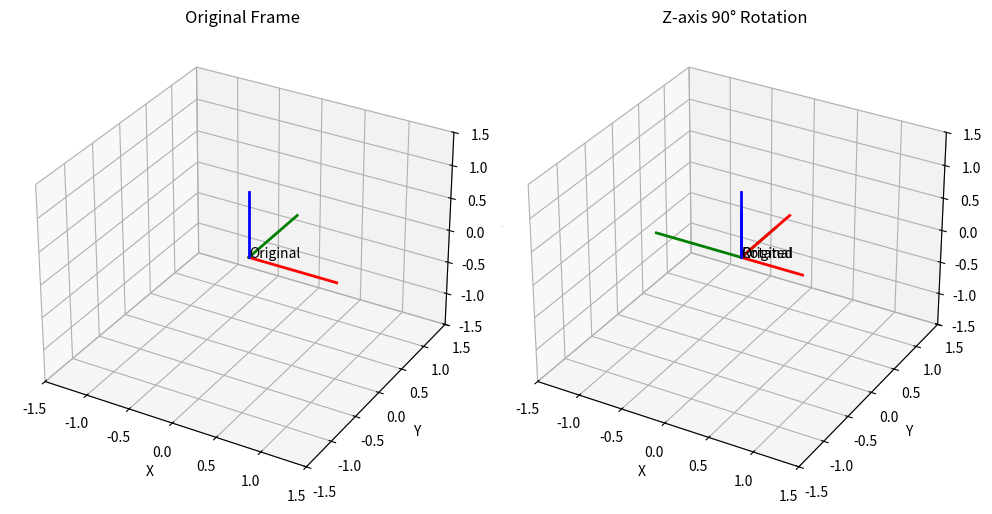

Write the Python code that produced this figure.
"""
Phase 1 - Week 6: Lie 군/대수 기초
==================================
SO(3), SE(3)와 exp/log 매핑 실습

학습 목표:
1. Over-parameterized 문제 이해
2. Skew-symmetric 행렬 변환 (skew, vee)
3. exp/log 매핑 구현 및 검증
4. 최적화에서의 활용 이해
5. SE(3) exp 매핑 구현

실행 시간: 약 1분
"""

import numpy as np
import matplotlib.pyplot as plt
from mpl_toolkits.mplot3d import Axes3D

np.set_printoptions(precision=4, suppress=True)

print("=" * 70)
print("            Phase 1 - Week 6: Lie 군/대수 기초")
print("=" * 70)
print("\n💡 이 실습은 README.md의 내용을 코드로 확인합니다")
print("   각 섹션을 천천히 읽으며 이해하세요!\n")

# ============================================================
# Part 1: Over-parameterized 문제 시연
# ============================================================
print("\n" + "=" * 70)
print("Part 1: Why Lie Groups/Algebras? (Over-parameterization 문제)")
print("=" * 70)

print("""
🤔 문제 상황: 회전을 어떻게 표현하고 업데이트할까?

회전 표현의 파라미터 수 vs 실제 자유도:

┌──────────────┬──────────┬──────────┬──────────┬──────────┐
│ 표현 방법     │ 파라미터 │ 실제자유도│ 제약조건 │ 평가     │
├──────────────┼──────────┼──────────┼──────────┼──────────┤
│ 회전 행렬 R  │    9     │    3     │ RᵀR=I    │ ❌ 비효율│
│ 쿼터니언 q   │    4     │    3     │ ‖q‖=1    │ ⚠️ 제약  │
│ Lie 대수 ω   │    3     │    3     │ 없음!    │ ✅ 이상적│
└──────────────┴──────────┴──────────┴──────────┴──────────┘

왜 자유도가 3개?
- 3D 회전 = 어떤 축 주위로 얼마나 회전? 
  → 축 방향(2 DOF) + 회전 각도(1 DOF) = 3 DOF
""")

# 잘못된 방법 시연
print("\n" + "-" * 70)
print("❌ 잘못된 방법: 회전 행렬에 단순 덧셈")
print("-" * 70)

R_identity = np.eye(3)
delta_R = np.array([[0.1, 0, 0], 
                     [0, 0.1, 0], 
                     [0, 0, 0.1]])

R_wrong = R_identity + delta_R

print(f"\n초기 R (단위 행렬):")
print(R_identity)
print(f"\n작은 변화 ΔR:")
print(delta_R)
print(f"\nR_wrong = R + ΔR:")
print(R_wrong)

# 회전 행렬 조건 검증
RtR = R_wrong.T @ R_wrong
det_R = np.linalg.det(R_wrong)

print(f"\n검증: RᵀR =")
print(RtR)
print(f"\nRᵀR = I? {np.allclose(RtR, np.eye(3))}  ❌")
print(f"det(R) = {det_R:.4f}  (1이어야 함)  ❌")
print("\n⚠️ 결과가 회전 행렬이 아닙니다!")

print("""
문제점:
- R + ΔR은 회전 행렬의 조건(RᵀR=I, det=1)을 만족하지 않음
- 포인트를 변환하면 크기가 변하거나 찌그러짐
- 매 스텝마다 투영(projection) 필요 → 비효율적
""")

# ============================================================
# Part 2: Skew-symmetric 행렬
# ============================================================
print("\n" + "=" * 70)
print("Part 2: Skew-symmetric Matrix (반대칭 행렬)")
print("=" * 70)

print("""
📐 so(3)의 두 가지 표현:
1. 벡터 형태: ω = [ω₁, ω₂, ω₃]ᵀ ∈ ℝ³
2. 행렬 형태: ω^ (hat) ∈ ℝ³ˣ³ (반대칭 행렬)

변환:
- hat (^): 벡터 → 반대칭 행렬
- vee (∨): 반대칭 행렬 → 벡터
""")

def skew(w):
    """
    벡터를 반대칭 행렬로 변환 (hat 연산자 ^)
    
    Args:
        w: 3D 벡터 [w1, w2, w3]
    
    Returns:
        3x3 반대칭 행렬:
        [  0  -w3   w2]
        [ w3    0  -w1]
        [-w2   w1    0]
    """
    return np.array([
        [    0, -w[2],  w[1]],
        [ w[2],     0, -w[0]],
        [-w[1],  w[0],     0]
    ])

def vee(W):
    """
    반대칭 행렬을 벡터로 변환 (vee 연산자 ∨)
    
    Args:
        W: 3x3 반대칭 행렬
    
    Returns:
        3D 벡터 [w1, w2, w3]
    """
    return np.array([W[2, 1], W[0, 2], W[1, 0]])

# 테스트
w = np.array([1.0, 2.0, 3.0])
W = skew(w)

print(f"\n벡터 ω = {w}")
print(f"\nhat(ω) = ω^ =")
print(W)
print(f"\nvee(ω^) = {vee(W)}")
print(f"원래 벡터 복원 성공? {np.allclose(w, vee(W))}  ✅")

print(f"\n반대칭 성질 확인:")
print(f"Wᵀ = -W? {np.allclose(W.T, -W)}  ✅")

# 외적과의 관계
p = np.array([1, 0, 0])
cross_product = np.cross(w, p)
matrix_product = W @ p

print(f"\n💡 중요한 성질: ω^ @ p = ω × p (외적)")
print(f"ω × p = {cross_product}")
print(f"ω^ @ p = {matrix_product}")
print(f"같음? {np.allclose(cross_product, matrix_product)}  ✅")

# ============================================================
# Part 3: Rodrigues 공식 (exp 매핑)
# ============================================================
print("\n" + "=" * 70)
print("Part 3: Exponential Map - Rodrigues Formula")
print("=" * 70)

print("""
🎯 목표: Lie 대수(벡터) → Lie 군(회전 행렬)

Rodrigues 공식:
    R = exp(ω^) = I + sin(θ)K + (1-cos(θ))K²

    여기서:
    - θ = ‖ω‖ (회전 각도, radian)
    - k = ω/θ (단위 회전축)
    - K = skew(k) (단위 축의 반대칭 행렬)

물리적 의미:
    ω = θ·k = (회전 각도) × (회전축 방향)
""")

def exp_so3(omega):
    """
    SO(3)의 exp 매핑: so(3) → SO(3)
    Rodrigues 공식 구현
    
    Args:
        omega: 3D 벡터 (회전축 방향 × 각도)
    
    Returns:
        R: 3×3 회전 행렬
    """
    theta = np.linalg.norm(omega)  # 회전 각도
    
    # 특수 경우: 회전 없음
    if theta < 1e-10:
        return np.eye(3)
    
    # 단위 회전축
    axis = omega / theta
    K = skew(axis)
    
    # Rodrigues 공식
    # R = I + sin(θ)K + (1-cos(θ))K²
    R = np.eye(3) + np.sin(theta) * K + (1 - np.cos(theta)) * (K @ K)
    
    return R

print("\n" + "-" * 70)
print("예시 1: Z축 90도 회전")
print("-" * 70)

omega_z90 = np.array([0, 0, np.pi/2])  # Z축, π/2 radian
R_z90 = exp_so3(omega_z90)

print(f"\nω = [0, 0, π/2]")
print(f"  → Z축 주위로 90도(π/2) 회전")
print(f"\nexp(ω) = R:")
print(R_z90)

# 검증
print(f"\n검증:")
print(f"RᵀR = I? {np.allclose(R_z90.T @ R_z90, np.eye(3))}  ✅")
print(f"det(R) = {np.linalg.det(R_z90):.4f}  ✅")

# 포인트 회전 테스트
p_before = np.array([1, 0, 0])  # X축 방향 포인트
p_after = R_z90 @ p_before

print(f"\n포인트 변환:")
print(f"변환 전: {p_before}  (X축 방향)")
print(f"변환 후: {p_after}  (Y축 방향)")
print(f"→ Z축 주위로 90도 회전하면 X → Y  ✅")

print("\n" + "-" * 70)
print("예시 2: 임의 축 회전")
print("-" * 70)

# (1,1,1) 방향 축 주위로 60도 회전
axis = np.array([1, 1, 1]) / np.sqrt(3)  # 단위 벡터
angle = np.pi / 3  # 60도
omega_arbitrary = axis * angle

R_arbitrary = exp_so3(omega_arbitrary)

print(f"\n회전축: {axis} (정규화된)")
print(f"각도: {np.degrees(angle):.1f}°")
print(f"\nω = axis × angle = {omega_arbitrary}")
print(f"\nR =")
print(R_arbitrary)
print(f"\n여전히 유효한 회전? {np.allclose(R_arbitrary.T @ R_arbitrary, np.eye(3))}  ✅")

# ============================================================
# Part 4: Log 매핑 (SO(3) → so(3))
# ============================================================
print("\n" + "=" * 70)
print("Part 4: Logarithmic Map (Inverse of exp)")
print("=" * 70)

print("""
🎯 목표: Lie 군(회전 행렬) → Lie 대수(벡터)

공식:
    θ = arccos((tr(R) - 1) / 2)
    ω^ = (R - Rᵀ) / (2sin(θ)) · θ
    ω = vee(ω^)

유도:
    - Rodrigues 공식에서 tr(R) = 1 + 2cos(θ)
    - R - Rᵀ = 2sin(θ)ω^  (반대칭 부분)
""")

def log_so3(R):
    """
    SO(3)의 log 매핑: SO(3) → so(3)
    
    Args:
        R: 3×3 회전 행렬
    
    Returns:
        omega: 3D 벡터 (회전축 × 각도)
    """
    # 회전 각도 계산 (tr(R) = 1 + 2cos(θ) 공식 사용)
    trace = np.trace(R)  # 대각합: R[0,0] + R[1,1] + R[2,2]로 회전 각도 θ를 추출
    cos_theta = (trace - 1) / 2  # tr(R) = 1 + 2cos(θ) → cos(θ) 계산
    cos_theta = np.clip(cos_theta, -1, 1)  # 수치 안정성
    theta = np.arccos(cos_theta)
    
    # 특수 경우: 회전 없음
    if theta < 1e-10:
        return np.zeros(3)
    
    # 회전축 계산
    # R - Rᵀ = 2sin(θ)ω^
    omega_hat = (R - R.T) * theta / (2 * np.sin(theta))
    
    # 반대칭 행렬 → 벡터
    omega = vee(omega_hat)
    
    return omega

print("\n" + "-" * 70)
print("exp/log 왕복 테스트")
print("-" * 70)

# 임의의 회전 벡터
omega_original = np.array([0.3, -0.5, 0.8])

print(f"\n1. 원본 ω: {omega_original}")

# exp 매핑
R_temp = exp_so3(omega_original)
print(f"\n2. exp(ω) = R:")
print(R_temp)

# log 매핑
omega_recovered = log_so3(R_temp)
print(f"\n3. log(R) = ω': {omega_recovered}")

# 비교
print(f"\n4. ω와 ω' 비교:")
print(f"   원본:  {omega_original}")
print(f"   복원:  {omega_recovered}")
print(f"   일치? {np.allclose(omega_original, omega_recovered)}  ✅")

print("""
💡 결론: exp와 log는 역함수 관계!
   log(exp(ω)) = ω
   exp(log(R)) = R
""")

# ============================================================
# Part 5: 여러 회전 각도 테스트
# ============================================================
print("\n" + "=" * 70)
print("Part 5: 다양한 회전 테스트")
print("=" * 70)

test_cases = [
    ("X축 30°", np.array([np.pi/6, 0, 0])),
    ("Y축 45°", np.array([0, np.pi/4, 0])),
    ("Z축 90°", np.array([0, 0, np.pi/2])),
    ("임의 120°", np.array([1, 1, 1]) / np.sqrt(3) * (2*np.pi/3)),
]

print("\n회전 벡터 → 회전 행렬 → 회전 벡터 왕복 테스트:")
print("-" * 70)

for name, omega in test_cases:
    R = exp_so3(omega)
    omega_back = log_so3(R)
    angle_deg = np.degrees(np.linalg.norm(omega))
    
    success = np.allclose(omega, omega_back)
    status = "✅" if success else "❌"
    
    print(f"{name:12} | 각도: {angle_deg:6.2f}° | 왕복 성공: {status}")

# ============================================================
# Part 6: 최적화에서의 활용
# ============================================================
print("\n" + "=" * 70)
print("Part 6: Lie 대수를 이용한 회전 업데이트")
print("=" * 70)

print("""
🎯 핵심 아이디어:
    1. Lie 대수에서 업데이트 계산 (3개 파라미터만!)
    2. exp 매핑으로 증분 회전 생성
    3. 증분 회전을 현재 회전에 합성
    
업데이트 공식:
    R_new = exp(Δω) @ R
    
    여기서:
    - Δω ∈ ℝ³: Lie 대수에서의 작은 변화 (제약 없음!)
    - exp(Δω): 증분 회전 행렬 (항상 유효한 SO(3))
    - @ : 행렬 곱 (회전 합성)
""")

def rotation_z(theta):
    """Z축 회전 행렬 생성"""
    c, s = np.cos(theta), np.sin(theta)
    return np.array([[c, -s, 0], 
                     [s,  c, 0], 
                     [0,  0, 1]])

print("\n" + "-" * 70)
print("시나리오: 로봇이 Z축 주위로 30도 회전한 상태에서 작은 조정")
print("-" * 70)

# 현재 상태
R_current = rotation_z(np.radians(30))
print(f"\n초기 회전 R (Z축 30°):")
print(R_current)

# Lie 대수에서 작은 업데이트 (예: gradient descent의 한 스텝)
delta_omega = np.array([0.01, 0.02, 0.05])  # 3개 파라미터만!
print(f"\n업데이트 Δω = {delta_omega}")
print(f"크기: {np.linalg.norm(delta_omega):.4f} radian ({np.degrees(np.linalg.norm(delta_omega)):.2f}°)")

# exp 매핑으로 증분 회전 생성
delta_R = exp_so3(delta_omega)
print(f"\nexp(Δω) = ΔR:")
print(delta_R)

# 올바른 업데이트
R_new = delta_R @ R_current
print(f"\nR_new = exp(Δω) @ R:")
print(R_new)

# 검증
print(f"\n검증:")
print(f"R_new는 여전히 회전 행렬? {np.allclose(R_new.T @ R_new, np.eye(3))}  ✅")
print(f"det(R_new) = {np.linalg.det(R_new):.4f}  ✅")

print(f"""
💡 핵심 장점:
   ✅ Δω는 제약 없는 3차원 벡터 (일반 gradient descent 가능)
   ✅ exp(Δω)는 자동으로 유효한 회전 행렬
   ✅ 별도의 투영/정규화 불필요
   ✅ 수치적으로 안정적
""")

# ============================================================
# Part 7: SE(3) - 회전 + 이동
# ============================================================
print("\n" + "=" * 70)
print("Part 7: SE(3) Exponential Map")
print("=" * 70)

print("""
📐 SE(3): 강체 변환 (회전 + 이동)

se(3) 벡터:
    ξ = [ρ₁, ρ₂, ρ₃, φ₁, φ₂, φ₃]ᵀ ∈ ℝ⁶
    
    - ρ ∈ ℝ³: 평행이동 관련 (주의: t가 아님!)
    - φ ∈ ℝ³: 회전 (so(3)와 같음)

exp 매핑:
    T = exp(ξ) = [R | t]  (4×4 행렬)
                 [0 | 1]
    
    여기서:
    - R = exp(φ)  (SO(3))
    - t = J·ρ     (Jacobian 필요!)
""")

def exp_se3(xi):
    """
    SE(3)의 exp 매핑: se(3) → SE(3)
    
    Args:
        xi: 6D 벡터 [ρ(3), φ(3)]
    
    Returns:
        T: 4×4 변환 행렬
    """
    rho = xi[:3]  # ρ (rho, 그리스 문자): 평행이동 파라미터 (실제 t는 J @ rho로 계산)
    phi = xi[3:]  # φ (phi, 그리스 문자): 회전 파라미터 (R = exp(phi))
    
    # 1. 회전 부분
    R = exp_so3(phi)
    
    # 2. Jacobian 계산
    theta = np.linalg.norm(phi)
    
    if theta < 1e-10:
        # 작은 각도: J ≈ I
        J = np.eye(3)
    else:
        axis = phi / theta
        K = skew(axis)
        
        # J = I + ((1-cos(θ))/θ)K + ((θ-sin(θ))/θ)K²
        J = np.eye(3) + \
            ((1 - np.cos(theta)) / theta) * K + \
            ((theta - np.sin(theta)) / theta) * (K @ K)
    
    # 3. 실제 평행이동
    t = J @ rho
    
    # 4. 4×4 변환 행렬 조립
    T = np.eye(4)
    T[:3, :3] = R
    T[:3, 3] = t
    
    return T

print("\n" + "-" * 70)
print("예시: SE(3) 변환 생성")
print("-" * 70)

# se(3) 벡터
xi = np.array([
    0.1, 0.2, 0.3,  # ρ (이동 관련)
    0.0, 0.0, 0.5   # φ (Z축 약 28.6도 회전)
])

T = exp_se3(xi)

print(f"\nξ = {xi}")
print(f"  ρ (평행이동 관련): {xi[:3]}")
print(f"  φ (회전):          {xi[3:]}")
print(f"\nexp(ξ) = T:")
print(T)

# 포인트 변환 테스트
p_homogeneous = np.array([1, 0, 0, 1])  # 동차좌표
p_transformed = T @ p_homogeneous

print(f"\n포인트 변환:")
print(f"p 원본 (동차):  {p_homogeneous}")
print(f"T @ p:          {p_transformed}")
print(f"→ 회전 후 이동 적용됨  ✅")

# ============================================================
# Part 8: 시각화 (선택)
# ============================================================
print("\n" + "=" * 70)
print("Part 8: 회전 시각화")
print("=" * 70)

def plot_frame(ax, R, t=np.zeros(3), label="", scale=1.0):
    """좌표계 프레임 그리기"""
    # 원점
    origin = t
    
    # 축 벡터
    x_axis = origin + scale * R @ np.array([1, 0, 0])
    y_axis = origin + scale * R @ np.array([0, 1, 0])
    z_axis = origin + scale * R @ np.array([0, 0, 1])
    
    # 그리기
    ax.plot([origin[0], x_axis[0]], [origin[1], x_axis[1]], [origin[2], x_axis[2]], 'r-', linewidth=2)
    ax.plot([origin[0], y_axis[0]], [origin[1], y_axis[1]], [origin[2], y_axis[2]], 'g-', linewidth=2)
    ax.plot([origin[0], z_axis[0]], [origin[1], z_axis[1]], [origin[2], z_axis[2]], 'b-', linewidth=2)
    
    if label:
        ax.text(origin[0], origin[1], origin[2], label, fontsize=10)

# Z축 90도 회전 시각화
fig = plt.figure(figsize=(10, 5))

# Original frame
ax1 = fig.add_subplot(121, projection='3d')
ax1.set_title('Original Frame')
plot_frame(ax1, np.eye(3), label='Original')
ax1.set_xlabel('X'); ax1.set_ylabel('Y'); ax1.set_zlabel('Z')
ax1.set_xlim([-1.5, 1.5]); ax1.set_ylim([-1.5, 1.5]); ax1.set_zlim([-1.5, 1.5])

# Rotated frame
ax2 = fig.add_subplot(122, projection='3d')
ax2.set_title('Z-axis 90° Rotation')
plot_frame(ax2, np.eye(3), label='Original', scale=0.7)
plot_frame(ax2, R_z90, label='Rotated', scale=1.0)
ax2.set_xlabel('X'); ax2.set_ylabel('Y'); ax2.set_zlabel('Z')
ax2.set_xlim([-1.5, 1.5]); ax2.set_ylim([-1.5, 1.5]); ax2.set_zlim([-1.5, 1.5])

plt.tight_layout()
plt.savefig('rotation_visualization.png', dpi=150)
print("\nVisualization saved: rotation_visualization.png")
print("→ Red(X-axis), Green(Y-axis), Blue(Z-axis)")

# ============================================================
# 종합 정리
# ============================================================
print("\n" + "=" * 70)
print("📚 Week 6 종합 정리")
print("=" * 70)

print("""
✅ Part 1: Over-parameterized 문제
   - 회전 행렬 9개 vs 자유도 3개
   - 단순 덧셈(R+ΔR)은 회전 행렬 조건 위반
   - 해결: Lie 대수 (3개 파라미터)

✅ Part 2: Skew-symmetric 행렬
   - ω ∈ ℝ³ ↔ ω^ ∈ ℝ³ˣ³
   - skew(w): 벡터 → 반대칭 행렬
   - vee(W): 반대칭 행렬 → 벡터
   - 성질: ω^ @ p = ω × p (외적)

✅ Part 3: Rodrigues 공식 (exp 매핑)
   - so(3) → SO(3)
   - R = I + sin(θ)K + (1-cos(θ))K²
   - 항상 유효한 회전 행렬 생성

✅ Part 4: Log 매핑
   - SO(3) → so(3)
   - exp의 역함수
   - log(exp(ω)) = ω

✅ Part 5: 최적화 활용
   - R_new = exp(Δω) @ R
   - Δω는 제약 없는 3D 벡터
   - 자동으로 유효한 회전 보장

✅ Part 6: SE(3) exp 매핑
   - se(3) → SE(3)
   - 6 DOF (회전 3 + 이동 3)
   - Jacobian 필요 (ρ → t)

━━━━━━━━━━━━━━━━━━━━━━━━━━━━━━━━━━━━━━━━━━━━━━━━━━━━━━━━━━━━━━━━━━
💡 핵심 메시지:

Lie 대수를 사용하면:
  1. 파라미터 수 = 실제 자유도 (효율적)
  2. 제약 조건 처리 불필요 (간단)
  3. 항상 유효한 회전/변환 (안전)
  4. 일반적인 최적화 알고리즘 사용 가능 (범용성)

현대 SLAM의 필수 도구!
━━━━━━━━━━━━━━━━━━━━━━━━━━━━━━━━━━━━━━━━━━━━━━━━━━━━━━━━━━━━━━━━━━

🎯 다음 단계:
   1. lie_quiz.py로 개념 확인
   2. README.md 재학습
   3. Week 7 (최소자승법) 준비

📌 이 내용은 Phase 5 (VINS-Fusion)에서 다시 복습합니다!
""")

print("\n" + "=" * 70)
print("lie_basics.py 실습 완료! 🎉")
print("=" * 70)
